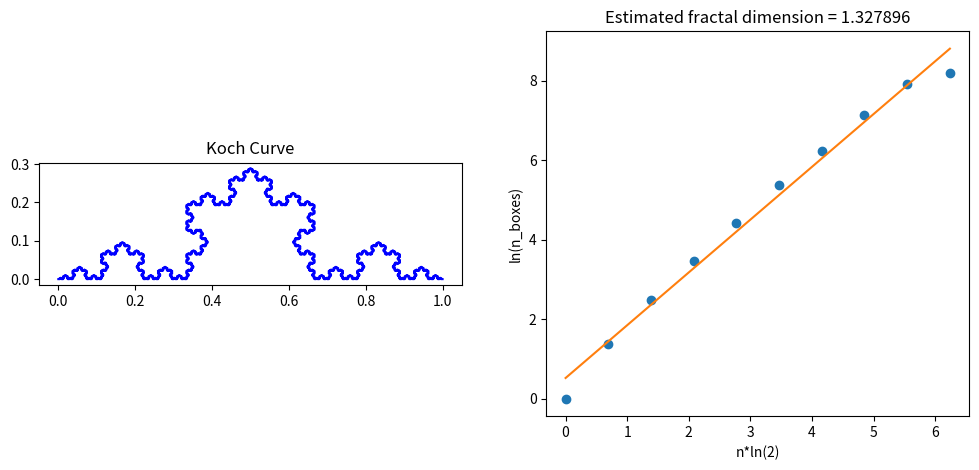
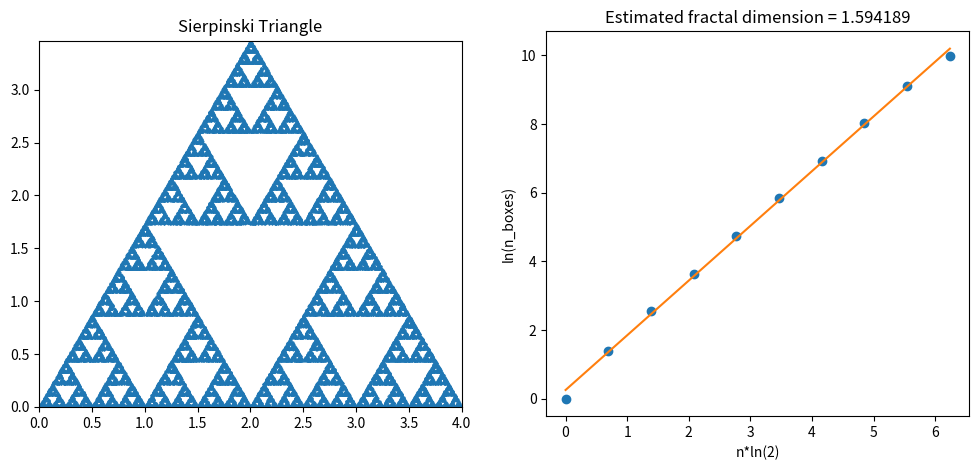
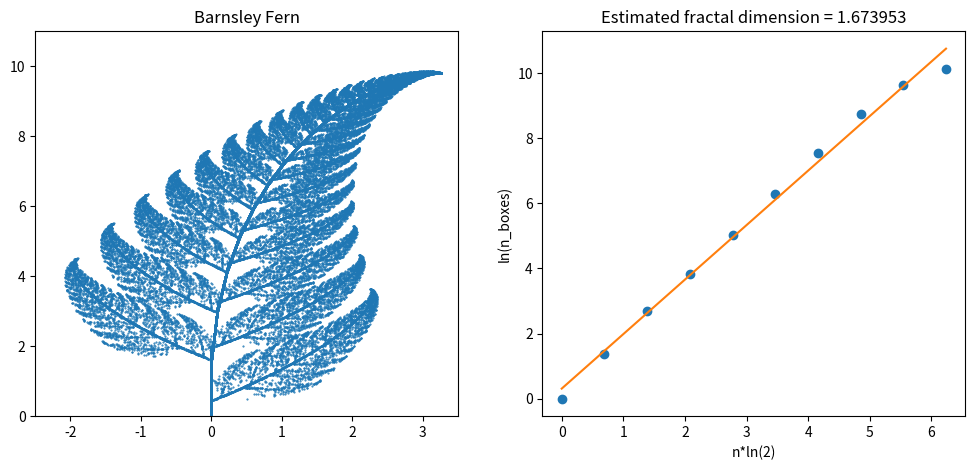

Source code (Python) for these figures, in order:
import numpy as np
import matplotlib.pyplot as plt

def boxcount(coordmat, maxstep, ax=None):
    glob_llx = np.min(coordmat[:, 0])
    glob_lly = np.min(coordmat[:, 1])
    glob_urx = np.max(coordmat[:, 0])
    glob_ury = np.max(coordmat[:, 1])
    
    epsilon = 1e-8
    glob_llx -= epsilon
    glob_lly -= epsilon
    glob_urx += epsilon
    glob_ury += epsilon

    x_vals = []
    y_vals = []
    
    for step in range(maxstep + 1):
        n_sds = 2**step
        H, _, _ = np.histogram2d(coordmat[:, 0], coordmat[:, 1], bins=(n_sds, n_sds), 
                                 range=[[glob_llx, glob_urx], [glob_lly, glob_ury]])
        n_boxes = np.sum(H > 0)
        x_vals.append(step * np.log(2))
        y_vals.append(np.log(n_boxes) if n_boxes > 0 else 0)
        
    x_vals = np.array(x_vals)
    y_vals = np.array(y_vals)
    
    A = np.vstack([x_vals, np.ones(len(x_vals))]).T
    param, _, _, _ = np.linalg.lstsq(A, y_vals, rcond=None)
    frac_dim = param[0]
    
    if ax is not None:
        ax.plot(x_vals, y_vals, 'o')
        ax.plot([x_vals[0], x_vals[-1]], [param[0]*x_vals[0] + param[1], param[0]*x_vals[-1] + param[1]], '-')
        ax.set_title(f'Estimated fractal dimension = {frac_dim:.6f}')
        ax.set_xlabel('n*ln(2)')
        ax.set_ylabel('ln(n_boxes)')
        
    return frac_dim

# Koch
k = 6
mmax = 4**k
x = np.zeros(mmax + 1)
y = np.zeros(mmax + 1)
h = 3**(-k)
angle = [0, np.pi/3, -np.pi/3, 0]

for a in range(1, mmax + 1):
    m = a - 1
    ang = 0
    for b in range(1, k + 1):
        segment = m % 4
        m = m // 4
        ang += angle[segment]
    x[a] = x[a-1] + h * np.cos(ang)
    y[a] = y[a-1] + h * np.sin(ang)

fig, axes = plt.subplots(1, 2, figsize=(12, 5))
axes[0].plot(x, y, 'b')
axes[0].set_aspect('equal')
axes[0].set_title('Koch Curve')

coordmat = np.column_stack((x, y))
frac_dim = boxcount(coordmat, 9, ax=axes[1])
plt.savefig('koch.png', dpi=300)
plt.close()
print(f"Koch dimension: {frac_dim}")

# Sierpinski
Nmax = 50000
A = np.array([0, 0])
B = np.array([4, 0])
C = np.array([2, 2*np.sqrt(3)])
P = np.zeros((Nmax + 1, 2))
scale = 0.5

for n in range(Nmax):
    r = np.random.rand()
    if r < 1/3:
        P[n+1] = P[n] + (A - P[n]) * scale
    elif r < 2/3:
        P[n+1] = P[n] + (B - P[n]) * scale
    else:
        P[n+1] = P[n] + (C - P[n]) * scale

fig, axes = plt.subplots(1, 2, figsize=(12, 5))
axes[0].plot(P[:, 0], P[:, 1], '.', markersize=1)
axes[0].set_xlim(0, 4)
axes[0].set_ylim(0, 2*np.sqrt(3))
axes[0].set_aspect('equal')
axes[0].set_title('Sierpinski Triangle')

frac_dim = boxcount(P, 9, ax=axes[1])
plt.savefig('sierpinski.png', dpi=300)
plt.close()
print(f"Sierpinski dimension: {frac_dim}")

# Fern
N = 50000
P = np.zeros((N, 2))
P[0] = [0.5, 0.5]

def T(P, a, b, c, d, e, f):
    return np.array([a*P[0] + b*P[1] + c, d*P[0] + e*P[1] + f])

for k in range(N - 1):
    r = np.random.rand()
    if r < 0.05:
        P[k+1] = T(P[k], 0, 0, 0, 0, 0.2, 0)
    elif r < 0.86:
        P[k+1] = T(P[k], 0.85, 0.05, 0, -0.04, 0.85, 1.6)
    elif r < 0.93:
        P[k+1] = T(P[k], 0.2, -0.26, 0, 0.23, 0.22, 1.6)
    else:
        P[k+1] = T(P[k], -0.15, 0.28, 0, 0.26, 0.24, 0.44)

fig, axes = plt.subplots(1, 2, figsize=(12, 5))
axes[0].plot(P[:, 0], P[:, 1], '.', markersize=1)
axes[0].set_xlim(-2.5, 3.5)
axes[0].set_ylim(0, 11)
axes[0].set_title('Barnsley Fern')

frac_dim = boxcount(P, 9, ax=axes[1])
plt.savefig('fern.png', dpi=300)
plt.close()
print(f"Fern dimension: {frac_dim}")
